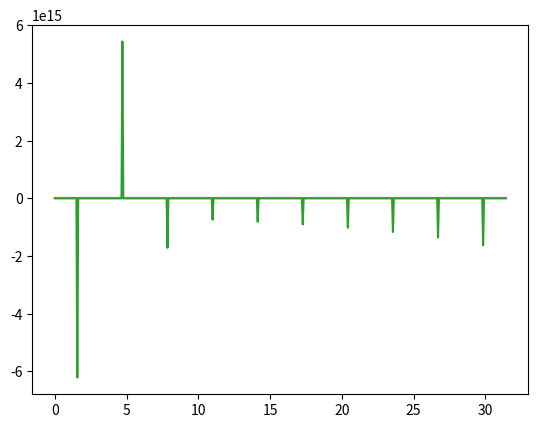

Write Python code to recreate this figure.
import numpy as np
import matplotlib.pyplot as plt
import math

x = np.linspace(0, 10*math.pi, 501)
print(x)
plt.plot(x, np.cos(x))
plt.show()
plt.plot(x, np.sin(x))
plt.show()
plt.plot(x, np.tan(x))
plt.show()
